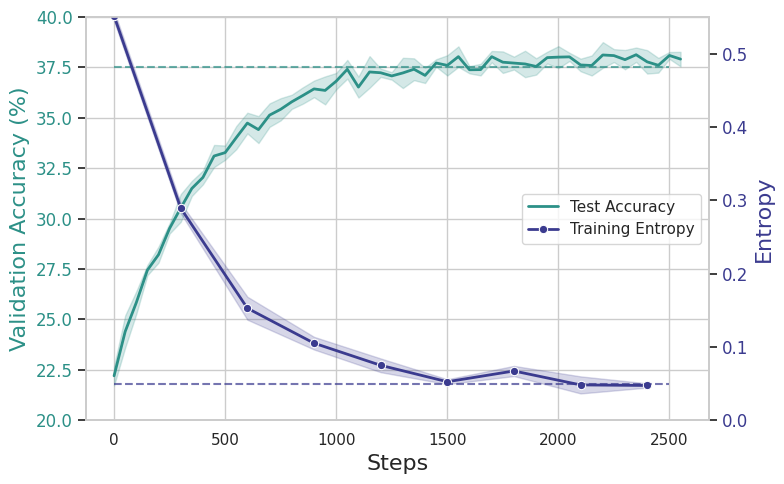

Python code for this plot:
import matplotlib.pyplot as plt
import seaborn as sns
import pandas as pd
import numpy as np

# --- 1. 生成 Mock 数据 (分离不同频率的数据) ---
np.random.seed(42)
n_runs = 5  # 模拟5次实验以产生阴影带

# 数据集 A: Validation Accuracy (保持原样，高频，每50步一个点)
steps_acc = np.arange(0, 2600, 50) 
data_acc = []

for _ in range(n_runs):
    noise = np.random.normal(0, 0.5, len(steps_acc))
    # 模拟准确率: 对数上升
    accuracy = 22 + 16 * (1 - np.exp(-steps_acc / 400)) + noise
    
    for i, step in enumerate(steps_acc):
        data_acc.append({"Step": step, "Accuracy": accuracy[i]})

df_acc = pd.DataFrame(data_acc)

# 数据集 B: Training Entropy (修改需求，低频，每300步一个点)
steps_ent = np.arange(0, 2600, 300) 
data_ent = []

for _ in range(n_runs):
    noise = np.random.normal(0, 0.01, len(steps_ent)) # 噪声稍小一点以免低频波动太大
    # 模拟熵: 指数下降
    entropy = 0.05 + 0.5 * np.exp(-steps_ent / 400) + noise
    
    for i, step in enumerate(steps_ent):
        data_ent.append({"Step": step, "Entropy": entropy[i]})

df_ent = pd.DataFrame(data_ent)


# --- 2. 设置绘图风格 ---
sns.set_theme(style="whitegrid")
plt.rcParams['font.family'] = 'sans-serif'

color_acc = "#2c9087"  # Teal
color_ent = "#3b3b8f"  # Purple

fig, ax1 = plt.subplots(figsize=(8, 5))

# --- 3. 绘制左侧 Y 轴 (Accuracy - 高频) ---
# 使用 df_acc 数据集
sns.lineplot(
    data=df_acc, x="Step", y="Accuracy", 
    ax=ax1, color=color_acc, label="Test Accuracy",
    linewidth=2, errorbar='sd'
)

ax1.set_xlabel("Steps", fontsize=16)
ax1.set_ylabel("Validation Accuracy (%)", fontsize=16, color=color_acc)
ax1.tick_params(axis='y', labelcolor=color_acc, labelsize=12)
ax1.set_ylim(20, 40)

# --- 4. 绘制右侧 Y 轴 (Entropy - 低频 300 step) ---
ax2 = ax1.twinx()

# 使用 df_ent 数据集
# 为了让"300 step一个点"更明显，我添加了 marker='o'，如果不需要圆点可去掉
sns.lineplot(
    data=df_ent, x="Step", y="Entropy", 
    ax=ax2, color=color_ent, label="Training Entropy",
    linewidth=2, errorbar='sd', marker='o', markersize=6
)

ax2.set_ylabel("Entropy", fontsize=16, color=color_ent)
ax2.tick_params(axis='y', labelcolor=color_ent, labelsize=12)
ax2.set_ylim(0, 0.55)
ax2.grid(False)

# --- 5. 合并图例 ---
lines_1, labels_1 = ax1.get_legend_handles_labels()
lines_2, labels_2 = ax2.get_legend_handles_labels()
ax1.legend(lines_1 + lines_2, labels_1 + labels_2, loc="center right", fontsize=11)
if ax2.get_legend():
    ax2.get_legend().remove()

# --- 6. 装饰线 (可选) ---
ax1.hlines(y=37.5, xmin=0, xmax=2500, colors=color_acc, linestyles='--', alpha=0.7)
ax2.hlines(y=0.05, xmin=0, xmax=2500, colors=color_ent, linestyles='--', alpha=0.7)

plt.tight_layout()

# --- 7. 保存图片 ---
save_name = 'dual_y_axis_chart.png'
plt.savefig(save_name, dpi=300, bbox_inches='tight')
print(f"图片已保存至当前目录: {save_name}")

plt.show()
